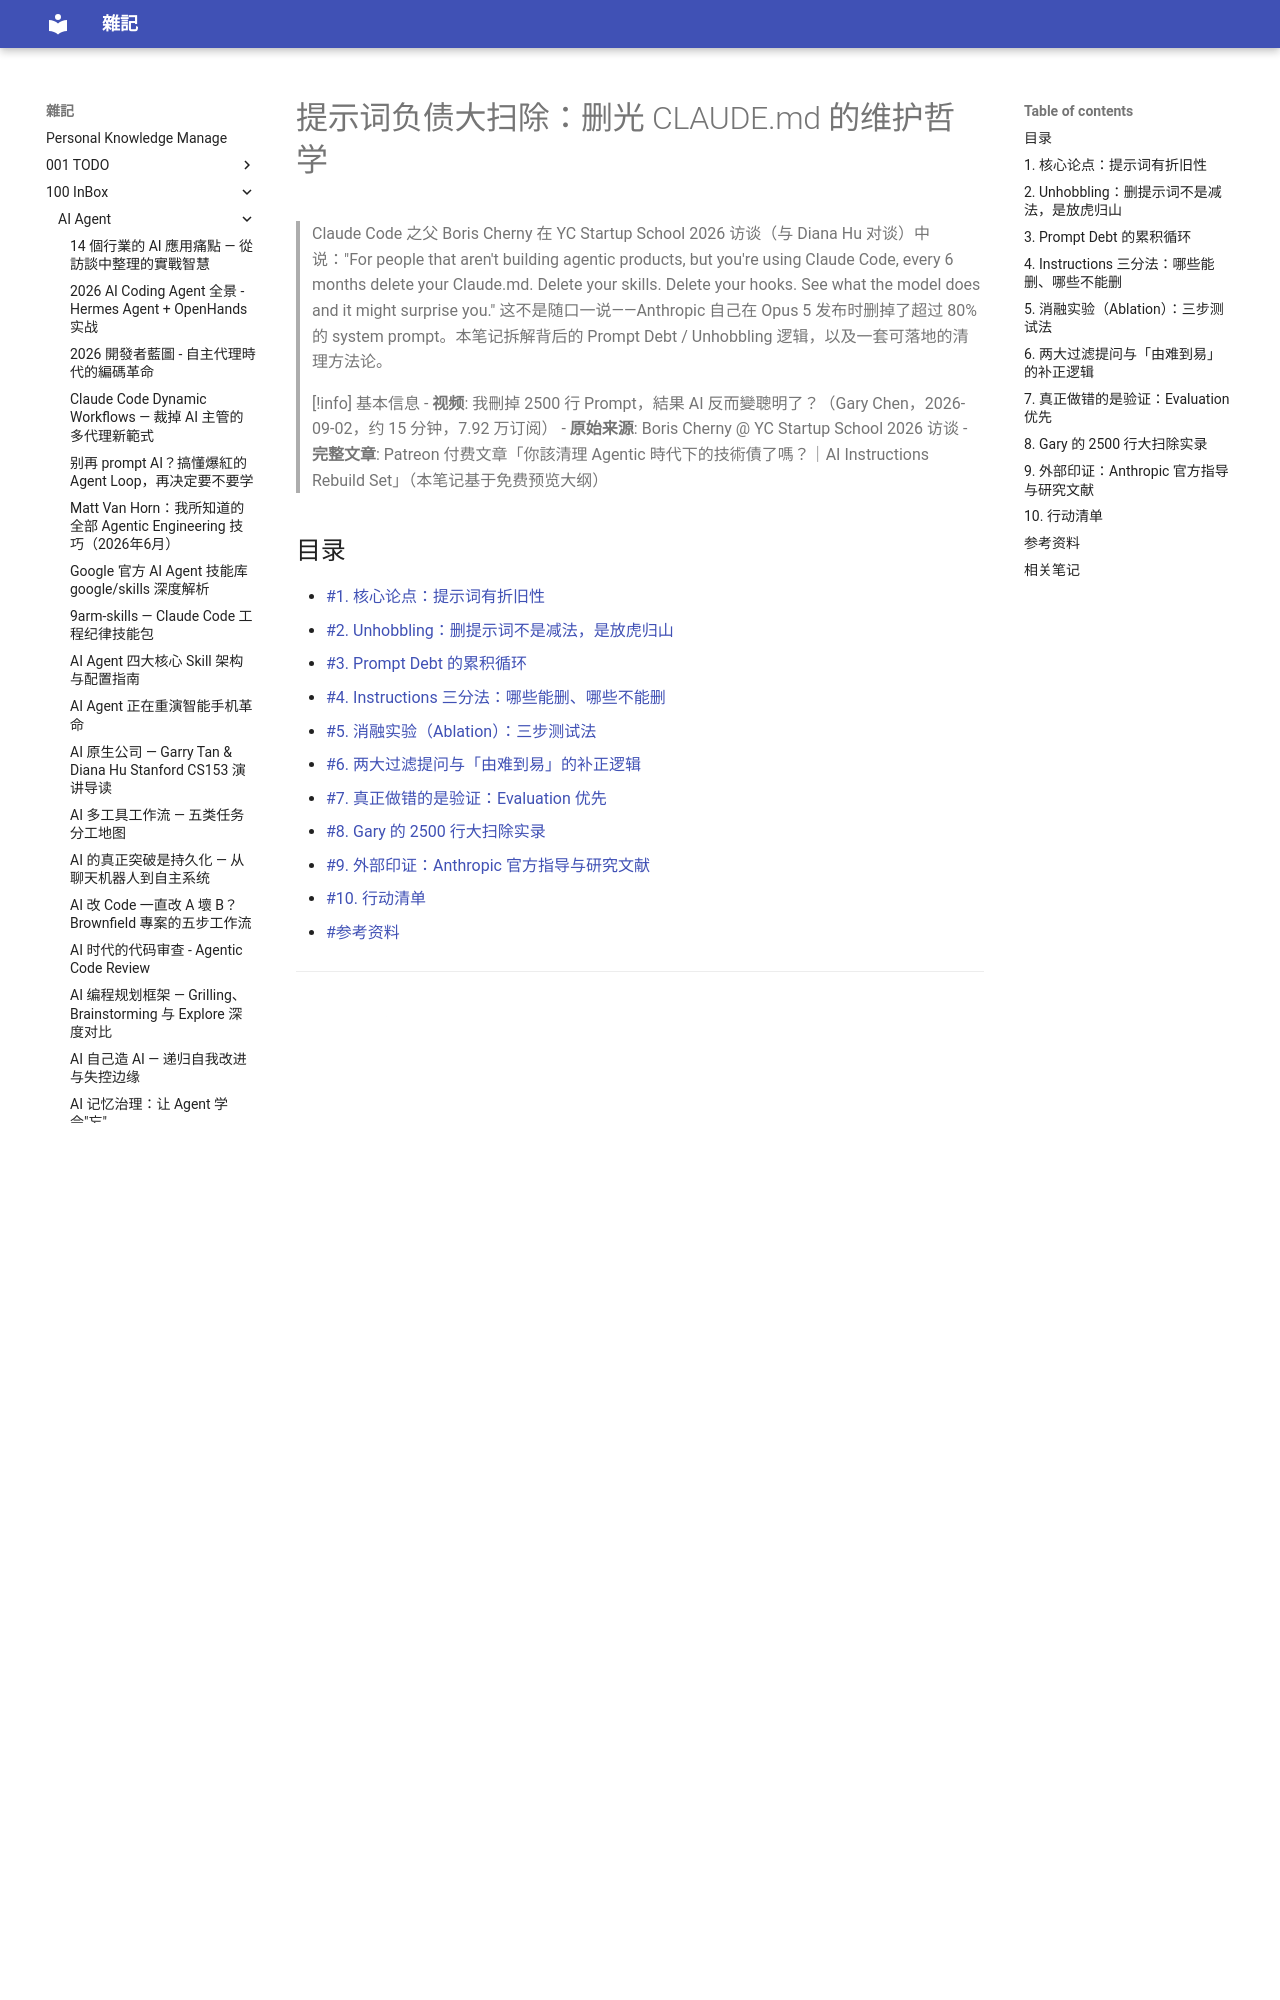

repository: yudady/yudady.github.io · page: 100-InBox/AI-Agent/提示词负债大扫除 - CLAUDE.md 维护哲学/index.html · generator: mkdocs

---
title: 提示词负债大扫除：删光 CLAUDE.md 的维护哲学
aliases: [Prompt Debt, 提示词负債, Unhobbling, CLAUDE.md 大扫除, Boris Cherny 访谈, 消融实验提示词]
tags:
  - prompt-engineering
  - claude-code
  - ai-agent
  - status/active
  - type/doc
source:
  - "https://www.youtube.com/watch?v=Z-4AsgTYv2c"
  - "https://www.patreon.com/GaryChen/posts/ni-gai-qing-li-167820602"
  - "https://www.ycombinator.com/library/UN-boris-cherny-building-claude-code"
  - "https://charliehills.substack.com/p/delete-your-claudemd"
author: Gary Chen（频道）；核心观点出自 Boris Cherny（Claude Code 创造者）
created: 2026-09-02
updated: 2026-09-02
description: Claude Code 之父 Boris Cherny 建议 every six months delete your CLAUDE.md——提示词有折旧性，本文拆解 Prompt Debt、Unhobbling、消融实验与三分法清理框架。
level: intermediate
stars: 4
note: 视频无字幕（Tier 0 IP 封锁、Tier 1 转录面板空壳、Tier 1.5 NotebookLM 后端异常），内容基于视频章节 + Patreon 文章免费预览 + YC 访谈原文 + Charlie Hills 文章交叉验证。视频现标题为「我刪掉 2500 行 Prompt，結果 AI 反而變聰明了？」（频道已从「Claude Code 之父建議，每六個月刪光你的 CLAUDE.md？」改名）。
---

# 提示词负债大扫除：删光 CLAUDE.md 的维护哲学

> Claude Code 之父 Boris Cherny 在 YC Startup School 2026 访谈（与 Diana Hu 对谈）中说："For people that aren't building agentic products, but you're using Claude Code, every 6 months delete your Claude.md. Delete your skills. Delete your hooks. See what the model does and it might surprise you." 这不是随口一说——Anthropic 自己在 Opus 5 发布时删掉了超过 80% 的 system prompt。本笔记拆解背后的 Prompt Debt / Unhobbling 逻辑，以及一套可落地的清理方法论。

> [!info] 基本信息
> - **视频**: 我刪掉 2500 行 Prompt，結果 AI 反而變聰明了？（Gary Chen，2026-09-02，约 15 分钟，7.92 万订阅）
> - **原始来源**: Boris Cherny @ YC Startup School 2026 访谈
> - **完整文章**: Patreon 付费文章「你該清理 Agentic 時代下的技術債了嗎？｜AI Instructions Rebuild Set」（本笔记基于免费预览大纲）

## 目录

- [[#1. 核心论点：提示词有折旧性]]
- [[#2. Unhobbling：删提示词不是减法，是放虎归山]]
- [[#3. Prompt Debt 的累积循环]]
- [[#4. Instructions 三分法：哪些能删、哪些不能删]]
- [[#5. 消融实验（Ablation）：三步测试法]]
- [[#6. 两大过滤提问与「由难到易」的补正逻辑]]
- [[#7. 真正做错的是验证：Evaluation 优先]]
- [[#8. Gary 的 2500 行大扫除实录]]
- [[#9. 外部印证：Anthropic 官方指导与研究文献]]
- [[#10. 行动清单]]
- [[#参考资料]]

---
